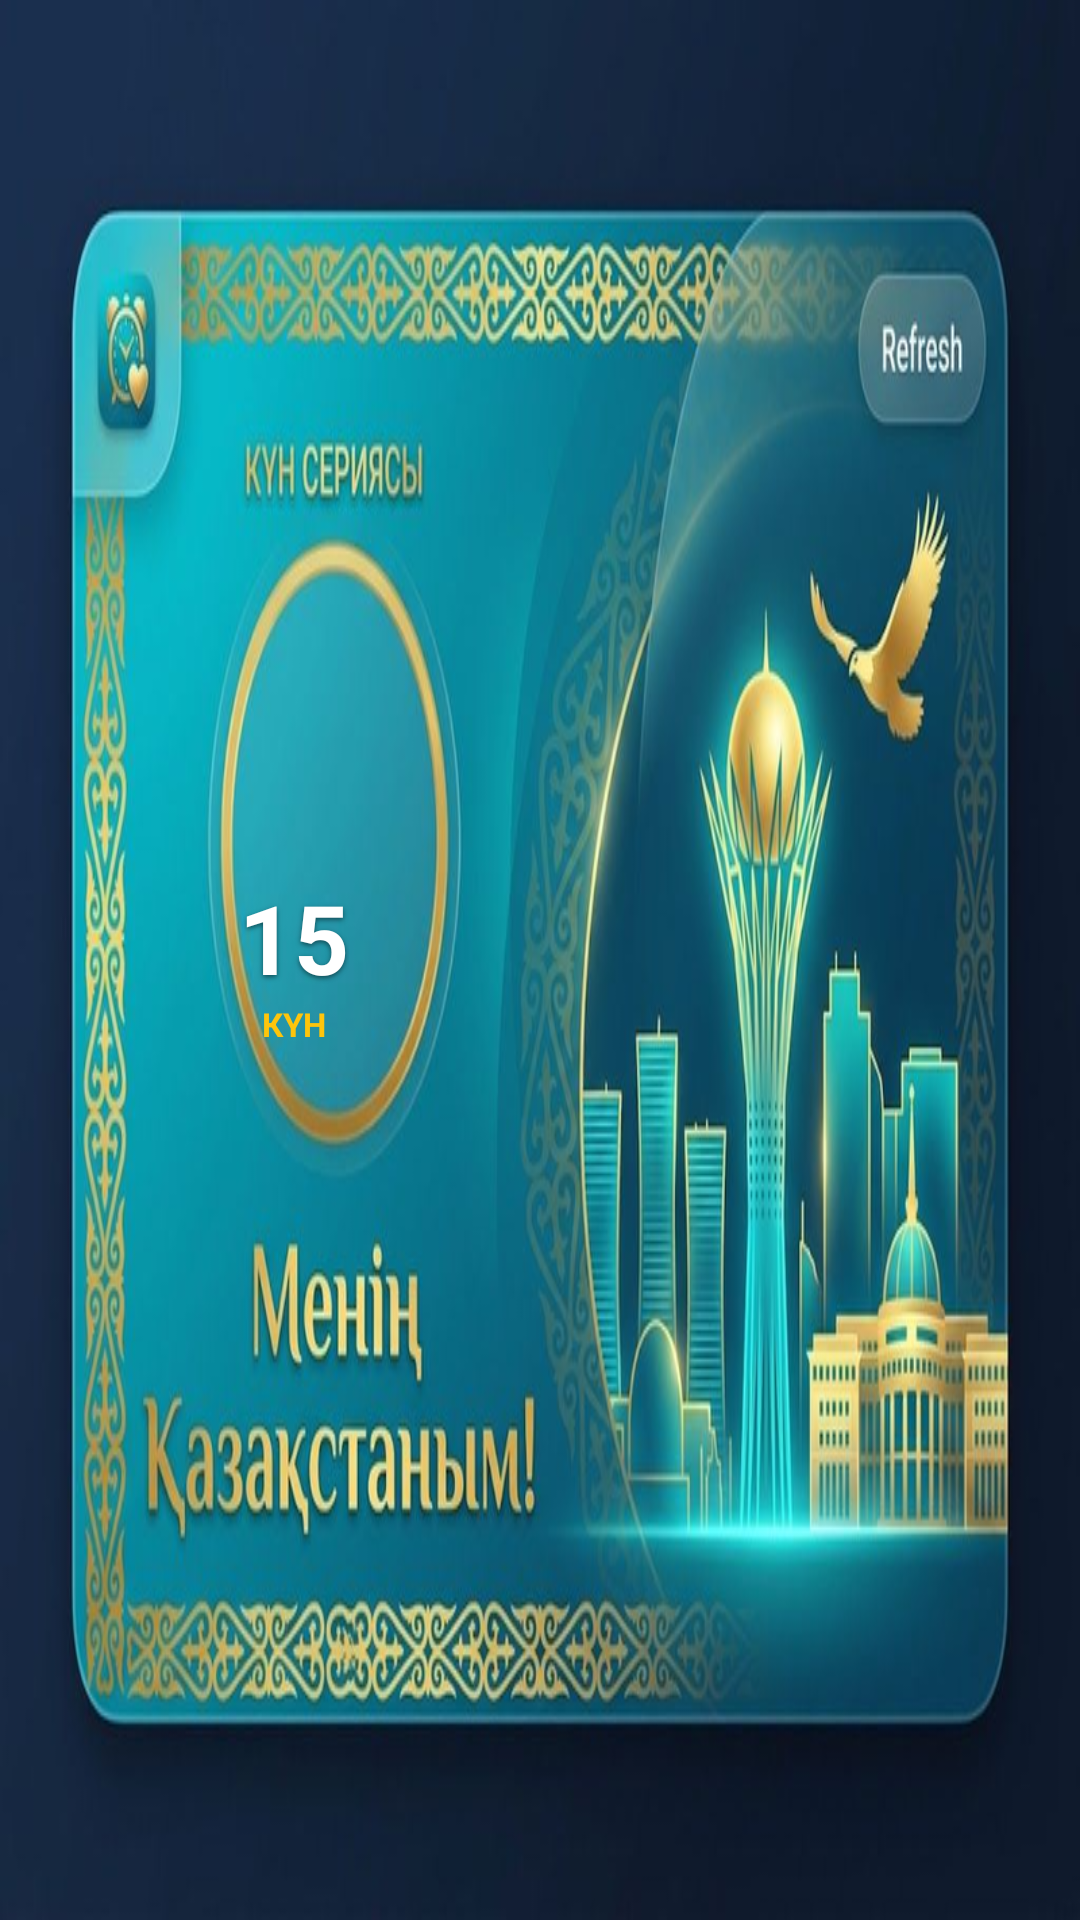

Write the Android layout XML for this screen, with the resource values it uses.
<!-- AndroidManifest.xml: application theme Theme.PatrioticAlarm -->
<!-- res/layout/widget_horizontal.xml -->
<?xml version="1.0" encoding="utf-8"?>
<RelativeLayout xmlns:android="http://schemas.android.com/apk/res/android"
    android:id="@+id/widget_horizontal_root"
    android:layout_width="match_parent"
    android:layout_height="match_parent">

    
    <ImageView
        android:id="@+id/widget_horizontal_bg"
        android:layout_width="match_parent"
        android:layout_height="match_parent"
        android:contentDescription="Patriotic Timer Widget"
        android:scaleType="fitXY"
        android:src="@drawable/bg_widget_horizontal" />

    
    <TextView
        android:id="@+id/btn_widget_refresh"
        android:layout_width="90dp"
        android:layout_height="36dp"
        android:layout_alignParentTop="true"
        android:layout_alignParentRight="true"
        android:layout_marginTop="8dp"
        android:layout_marginRight="12dp"
        android:background="#00000000" />

    
    <RelativeLayout
        android:layout_width="140dp"
        android:layout_height="140dp"
        android:layout_alignParentLeft="true"
        android:layout_centerVertical="true"
        android:layout_marginLeft="28dp">

        <LinearLayout
            android:layout_width="wrap_content"
            android:layout_height="wrap_content"
            android:layout_centerInParent="true"
            android:gravity="center"
            android:orientation="vertical">

            <TextView
                android:id="@+id/tv_widget_streak_num"
                android:layout_width="wrap_content"
                android:layout_height="wrap_content"
                android:shadowColor="#80000000"
                android:shadowDx="0"
                android:shadowDy="2"
                android:shadowRadius="4"
                android:text="15"
                android:textColor="#FFFFFF"
                android:textSize="32sp"
                android:textStyle="bold" />

            <TextView
                android:id="@+id/tv_widget_streak_unit"
                android:layout_width="wrap_content"
                android:layout_height="wrap_content"
                android:text="КҮН"
                android:textColor="#FEC50C"
                android:textSize="11sp"
                android:textStyle="bold" />
        </LinearLayout>
    </RelativeLayout>
</RelativeLayout>
<!-- resources referenced by this layout -->
<resources>
  <!-- drawable bg_widget_horizontal: png bitmap (drawable-nodpi, 513272 bytes) -->
  <style name="Theme.PatrioticAlarm" parent="Theme.MaterialComponents.DayNight.NoActionBar">
          
          <item name="colorPrimary">@color/kz_sky_blue</item>
          <item name="colorPrimaryVariant">@color/kz_sky_blue_dark</item>
          <item name="colorOnPrimary">#FFFFFF</item>
          
          
          <item name="colorSecondary">@color/kz_gold</item>
          <item name="colorSecondaryVariant">@color/kz_gold_dark</item>
          <item name="colorOnSecondary">#071A2C</item>
          
          
          <item name="android:colorBackground">@color/kz_navy_bg</item>
          <item name="colorSurface">@color/kz_navy_surface</item>
          <item name="colorOnSurface">#FFFFFF</item>
          
          
          <item name="android:statusBarColor">@color/kz_navy_bg</item>
          <item name="android:navigationBarColor">@color/kz_navy_bg</item>
          <item name="android:windowLightStatusBar">false</item>
      </style>
  <color name="kz_sky_blue">#00AFCA</color>
  <color name="kz_sky_blue_dark">#00869C</color>
  <color name="kz_gold">#FEC50C</color>
  <color name="kz_gold_dark">#D4A000</color>
  <color name="kz_navy_bg">#061320</color>
  <color name="kz_navy_surface">#0B2035</color>
</resources>
